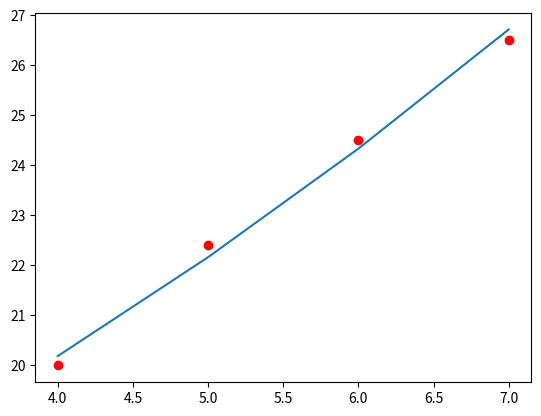

Here is the Python script that generated this plot:
import numpy as np
import matplotlib.pyplot as plt
import math


def lineal_regression(A, B):
    x = np.dot(np.transpose(A), A)
    y = np.dot(np.transpose(A), B)
    return np.dot(np.linalg.inv(x), y)


x = [i for i in range(4, 8)]
y = [20, 22.4, 24.5, 26.5]

# POLYNOMIAL y = a*x^2 + b*x + c


def polynomial(x, y, n):

    A = np.array([[pow(j, i) for i in range(n, -1, -1)]for j in x])
    B = np.array([[i] for i in y])
    result = lineal_regression(A, B)
    print(result)
    x1 = [i for i in range(2, 14)]
    y1 = []
    for base in x:
        j = 0
        sum = 0
        for i in range(n, -1, -1):
            sum += result[j]*pow(base, i)
            j += 1
        y1.append(sum)

    # y1 = [a*pow(i,2) + b*i + c for i in x]
    return x, y1

# Potential y = a*x^b


def potential(x, y):
    A = np.array([[1, math.log(i)] for i in x])
    B = np.array([[math.log(i)] for i in y])
    lna, b = lineal_regression(A, B)
    a = pow(math.e, lna)
    print(a, b)
    x1 = [i for i in range(2, 14)]
    y1 = [a*pow(i, b) for i in x]
    return x, y1

# EXPONENTIAL y = ax^b


def exponential(x, y):
    A = np.array([[1, i] for i in x])
    B = np.array([[math.log(i)] for i in y])
    lna, b = lineal_regression(A, B)
    a = pow(math.e, lna)
    print(a, b)
    x1 = [i for i in range(2, 9, 1)]
    y1 = [a*pow(math.e, b*i) for i in x]
    return x, y1


def showGraph(x, y, regression_type):
    if regression_type == polynomial:
        n = int(input("Ingrese n: "))
        x, y1 = regression_type(x, y, n)
    else:
        x, y1 = regression_type(x, y)

    print(y1)
    plt.plot(x, y1)
    plt.plot(x, y, 'ro')
    plt.show()


# showGraph(x, y, polynomial)
# showGraph(x, y, potential)
showGraph(x, y, exponential)
